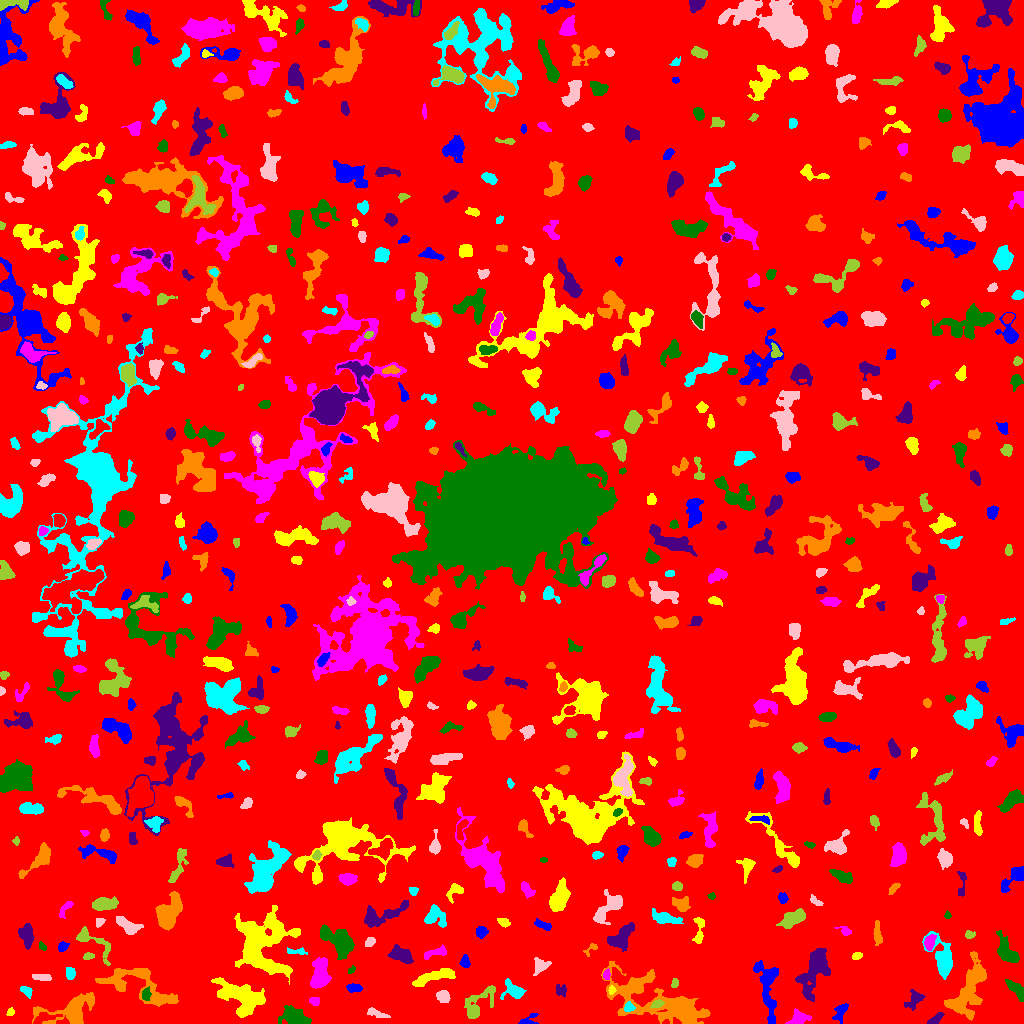

The file beside this chart, header and first rows:
ID, X, Y, A, B, theta, total_flux, mu_max, mu_median, mu_mean, R_fwhm, R_e, R10, R90, x_start, x_end, y_start, y_end, area, greylevel
0, 497.1, 513.4, 298.4, 294.4, -0.08784, 1649053, 12.0, 2.0, 2.009, 96.62, 235.9, 89.34, 385.1, 0, 1023, 0, 1023, 820980, 2.009
1, 528, 3.061, 5.281, 2.616, 0.4178, 247.0, 6.0, 2.0, 2.093, 3.338, 3.29, 1.128, 5.382, 518, 538, 0, 10, 118, 6.093
2, 10.38, 11.42, 1.746, 1.576, 0.6716, 74.0, 3.0, 1.0, 1.298, 2.764, 2.111, 0.7979, 3.29, 6, 14, 8, 16, 57, 6.298
3, 799, 5.135, 5.08, 3.45, 0.2493, 356.0, 4.0, 2.0, 1.664, 6.18, 4.514, 1.596, 6.956, 785, 811, 0, 15, 214, 6.664
4, 293.8, 5.867, 7.061, 4.1, -0.3513, 1281, 8.0, 3.0, 3.147, 7.114, 5.863, 2.257, 9.525, 278, 311, 0, 18, 407, 7.147
5, 935.3, 4.303, 4.361, 1.835, 0.6046, 412.0, 7.0, 3.0, 3.405, 4.068, 3.568, 1.382, 5.441, 927, 944, 0, 11, 121, 7.405
6, 969.3, 34.13, 16.29, 6.321, 1.138, 4398, 12.0, 4.0, 4.114, 9.641, 9.508, 3.568, 15.45, 944, 986, 3, 72, 1069, 8.114
7, 628.5, 16.4, 2.349, 2.062, 0.3877, 239.0, 7.0, 3.0, 2.626, 2.985, 2.764, 0.9772, 4.37, 624, 635, 12, 22, 91, 11.63
8, 376.3, 9.95, 5.847, 1.616, -0.2913, 397.0, 6.0, 3.0, 2.877, 4.951, 3.656, 1.382, 5.698, 367, 390, 6, 16, 138, 6.877
9, 657, 19.67, 2.881, 1.644, 0.2547, 305.0, 8.0, 3.0, 3.389, 3.523, 2.706, 0.9772, 4.37, 650, 664, 15, 24, 90, 14.39
10, 1001, 11.93, 6.721, 4.397, -1.3, 816.0, 6.0, 2.0, 2.558, 6.887, 5.726, 2.185, 8.813, 990, 1008, 0, 26, 319, 6.558
11, 840.7, 12.05, 5.202, 2.805, 1.051, 437.0, 5.0, 2.0, 2.455, 4.787, 4.222, 1.596, 6.555, 832, 848, 0, 20, 178, 7.455
12, 240.1, 26.27, 13.61, 6.92, -0.4506, 3385, 10.0, 3.0, 3.451, 8.795, 9.869, 3.7, 15.22, 211, 265, 6, 46, 981, 8.451
13, 314.4, 22.51, 2.913, 1.595, -0.02918, 80.0, 3.0, 1.0, 0.9412, 2.523, 2.459, 0.9772, 3.989, 309, 319, 18, 26, 85, 5.941
14, 145.7, 29.39, 2.948, 1.803, 1.372, 197.0, 5.0, 1.0, 1.876, 3.338, 2.821, 0.9772, 4.687, 142, 151, 23, 37, 105, 9.876
15, 913.9, 23.3, 5.674, 3.462, 0.8812, 566.0, 4.0, 3.0, 2.67, 7.979, 5.046, 2.111, 7.506, 904, 925, 13, 34, 212, 6.67
16, 72.05, 12.61, 12.74, 6.783, 0.3065, 4851, 19.0, 4.0, 5.952, 7.858, 7.695, 3.038, 13.8, 32, 94, 0, 31, 815, 8.952
17, 26.05, 32.57, 3.358, 1.966, -0.5996, 299.0, 6.0, 3.0, 2.903, 4.107, 3.141, 1.128, 4.983, 20, 32, 25, 37, 103, 8.903
18, 442.7, 27.13, 3.232, 2.757, -0.4366, 568.0, 8.0, 3.0, 3.762, 4.787, 3.785, 1.493, 6.024, 436, 450, 21, 33, 151, 7.762
19, 479.1, 20.08, 12.4, 4.579, 0.8638, 1121, 7.0, 2.0, 2.469, 5.997, 5.836, 2.326, 10.4, 464, 495, 5, 38, 454, 6.469
20, 396.8, 36.42, 4.112, 2.882, -1.307, 571.0, 7.0, 3.0, 3.339, 5.015, 4.37, 1.596, 6.531, 391, 403, 29, 45, 171, 7.339
21, 353.8, 35.42, 3.971, 2.017, -0.006326, 331.0, 6.0, 2.0, 2.713, 4.37, 3.568, 1.382, 5.557, 346, 362, 31, 40, 122, 6.713
22, 611.5, 33.6, 2.102, 1.474, 1.462, 119.0, 4.0, 2.0, 2.125, 3.29, 2.257, 0.7979, 3.478, 608, 616, 29, 38, 56, 11.12
23, 320.3, 48.46, 7.806, 4.338, 1.452, 2098, 11.0, 4.0, 4.483, 6.933, 6.628, 2.585, 10.39, 310, 331, 35, 66, 468, 9.483
24, 1015, 34.43, 6.649, 2.372, -0.8714, 482.0, 5.0, 2.0, 2.211, 4.886, 4.72, 1.784, 7.313, 1005, 1023, 22, 44, 218, 6.211
25, 561.1, 33.05, 3.267, 2.753, -1.228, 273.0, 5.0, 2.0, 2.395, 4.184, 3.523, 1.382, 5.202, 556, 566, 26, 39, 114, 6.395
26, 661.4, 20.42, 29.26, 9.487, -0.3557, 9582, 14.0, 4.0, 4.505, 10.45, 14.12, 4.951, 22.9, 601, 710, 0, 62, 2127, 7.505
27, 514.3, 32.51, 5.513, 3.797, -0.4733, 782.0, 7.0, 2.0, 2.985, 5.528, 4.787, 1.954, 7.756, 500, 526, 24, 45, 262, 6.985
28, 41.11, 46.27, 5.248, 1.711, -0.07689, 173.0, 3.0, 1.0, 1.395, 4.107, 3.613, 1.382, 5.585, 32, 51, 43, 49, 124, 6.395
29, 674.5, 39.38, 2.064, 1.58, 1.078, 81.0, 4.0, 1.0, 1.246, 2.585, 2.185, 0.7979, 3.613, 671, 678, 36, 45, 65, 6.246
30, 717.2, 50.89, 4.25, 2.795, 0.1486, 387.0, 5.0, 2.0, 2.317, 4.687, 4.146, 1.493, 6.283, 709, 726, 45, 58, 167, 6.317
31, 767.5, 37.33, 16.29, 4.557, -1.438, 2089, 10.0, 3.0, 3.141, 6.58, 7.632, 2.706, 12.65, 753, 778, 0, 63, 665, 7.141
32, 432.6, 46.24, 12.48, 2.647, 0.3127, 1155, 7.0, 3.0, 2.917, 6.232, 6.308, 2.459, 9.901, 412, 455, 37, 55, 396, 6.917
33, 606.6, 48.52, 2.508, 1.706, 1.432, 175.0, 5.0, 3.0, 2.465, 3.385, 2.646, 0.9772, 3.989, 603, 610, 44, 55, 71, 9.465
34, 351.4, 53.58, 2.4, 1.392, 0.8331, 189.0, 7.0, 4.0, 3.857, 2.985, 2.326, 0.7979, 3.523, 348, 355, 50, 58, 49, 6.857
35, 814.5, 53.88, 12.56, 5.633, 1.179, 2949, 12.0, 3.0, 3.57, 6.482, 8.368, 2.877, 13.84, 795, 830, 22, 75, 826, 7.57
36, 139.4, 39.06, 20.51, 8.802, -0.3871, 3184, 12.0, 3.0, 3.088, 5.078, 9.853, 3.241, 15.83, 95, 178, 17, 55, 1031, 7.088
37, 70.29, 49.88, 2.685, 2.26, -1.387, 247.0, 6.0, 2.0, 2.205, 3.523, 3.09, 1.128, 4.983, 66, 75, 44, 56, 112, 8.205
38, 540.3, 57.69, 4.268, 3.542, 0.6568, 543.0, 5.0, 3.0, 2.904, 6.103, 4.549, 1.784, 6.84, 533, 551, 48, 66, 187, 6.904
39, 88.25, 66.99, 2.908, 1.639, 0.2757, 114.0, 3.0, 1.0, 1.562, 3.385, 2.706, 0.9772, 4.26, 83, 94, 64, 71, 73, 9.562
40, 666.5, 60.14, 3.057, 1.964, 1.556, 168.0, 3.0, 1.0, 1.57, 4.107, 2.932, 1.262, 4.72, 661, 671, 53, 66, 107, 6.57
41, 464.8, 61.72, 2.975, 2.142, -1.543, 413.0, 8.0, 3.0, 3.789, 4.146, 3.141, 1.262, 5.015, 459, 470, 56, 69, 109, 7.789
42, 856.2, 67.55, 2.406, 1.674, 0.9202, 76.0, 2.0, 1.0, 1.041, 4.184, 2.394, 0.9772, 3.868, 852, 862, 64, 71, 73, 6.041
43, 434.9, 70.5, 6.833, 1.921, 0.2065, 194.0, 3.0, 1.0, 1.135, 4.068, 3.523, 1.382, 5.781, 424, 446, 64, 79, 171, 6.135
44, 42.47, 76.78, 2.06, 1.25, -0.896, 78.0, 3.0, 1.0, 1.368, 2.932, 2.034, 0.7979, 3.141, 39, 46, 73, 82, 57, 6.368
45, 400.4, 68.74, 5.254, 2.994, -0.3294, 923.0, 8.0, 3.0, 3.056, 6.257, 4.82, 1.954, 7.736, 387, 413, 60, 79, 302, 8.056
46, 590.8, 74.88, 4.455, 1.911, 0.7241, 204.0, 5.0, 2.0, 2.488, 3.432, 2.877, 1.128, 4.442, 583, 597, 67, 80, 82, 6.488
47, 296.3, 72.01, 5.794, 1.452, -0.05395, 146.0, 3.0, 1.0, 1.404, 3.656, 3.038, 1.128, 4.918, 287, 307, 69, 76, 104, 7.404
48, 369.8, 81.74, 2.412, 1.637, 0.5773, 229.0, 7.0, 2.0, 2.573, 2.985, 2.459, 0.9772, 4.029, 365, 375, 77, 86, 89, 7.573
49, 91.84, 82.79, 13.12, 4.408, -0.6746, 595.0, 7.0, 1.0, 1.715, 3.478, 5.293, 1.784, 9.027, 76, 110, 58, 97, 347, 6.715
50, 661.6, 85.94, 6.257, 3.116, -0.4008, 610.0, 6.0, 2.0, 2.552, 6.155, 4.983, 1.954, 7.569, 653, 677, 78, 93, 239, 6.552
51, 62.21, 76.63, 2.49, 2.04, 0.9173, 155.0, 4.0, 2.0, 1.667, 3.909, 2.764, 0.9772, 4.334, 58, 69, 72, 82, 93, 7.667
52, 699.1, 94.07, 8.46, 2.101, 1.51, 213.0, 3.0, 1.0, 1.133, 4.37, 3.785, 1.493, 6.05, 692, 704, 80, 106, 188, 6.133
53, 929.6, 80.85, 4.059, 2.392, 1.294, 458.0, 6.0, 3.0, 3.074, 5.47, 3.989, 1.493, 6.077, 924, 936, 73, 89, 149, 9.074
54, 1006, 72.3, 7.547, 3.614, -1.049, 1497, 9.0, 3.5, 3.898, 7.047, 5.89, 2.326, 9.339, 996, 1019, 61, 93, 384, 8.898
55, 619.3, 84.89, 7.339, 3.844, 0.6896, 1420, 11.0, 3.0, 3.48, 5.232, 5.441, 2.034, 9.305, 607, 634, 72, 101, 408, 9.48
56, 876.9, 89.64, 5.713, 1.551, -1.509, 302.0, 5.0, 2.0, 1.841, 4.029, 3.656, 1.493, 5.917, 873, 882, 78, 103, 164, 6.841
57, 942.8, 64.58, 10.47, 4.777, -1.249, 1887, 7.0, 3.0, 3.34, 8.686, 7.069, 2.877, 11.37, 922, 952, 44, 92, 565, 7.34
58, 127.2, 98.62, 7.114, 2.597, -0.4467, 417.0, 4.0, 2.0, 1.516, 6.817, 5.046, 1.784, 7.611, 116, 143, 89, 107, 275, 6.516
59, 968.5, 89.08, 2.346, 1.773, 0.2504, 112.0, 6.0, 1.0, 1.474, 2.257, 2.185, 0.7979, 3.827, 965, 975, 85, 93, 76, 8.474
... 568 more rows
